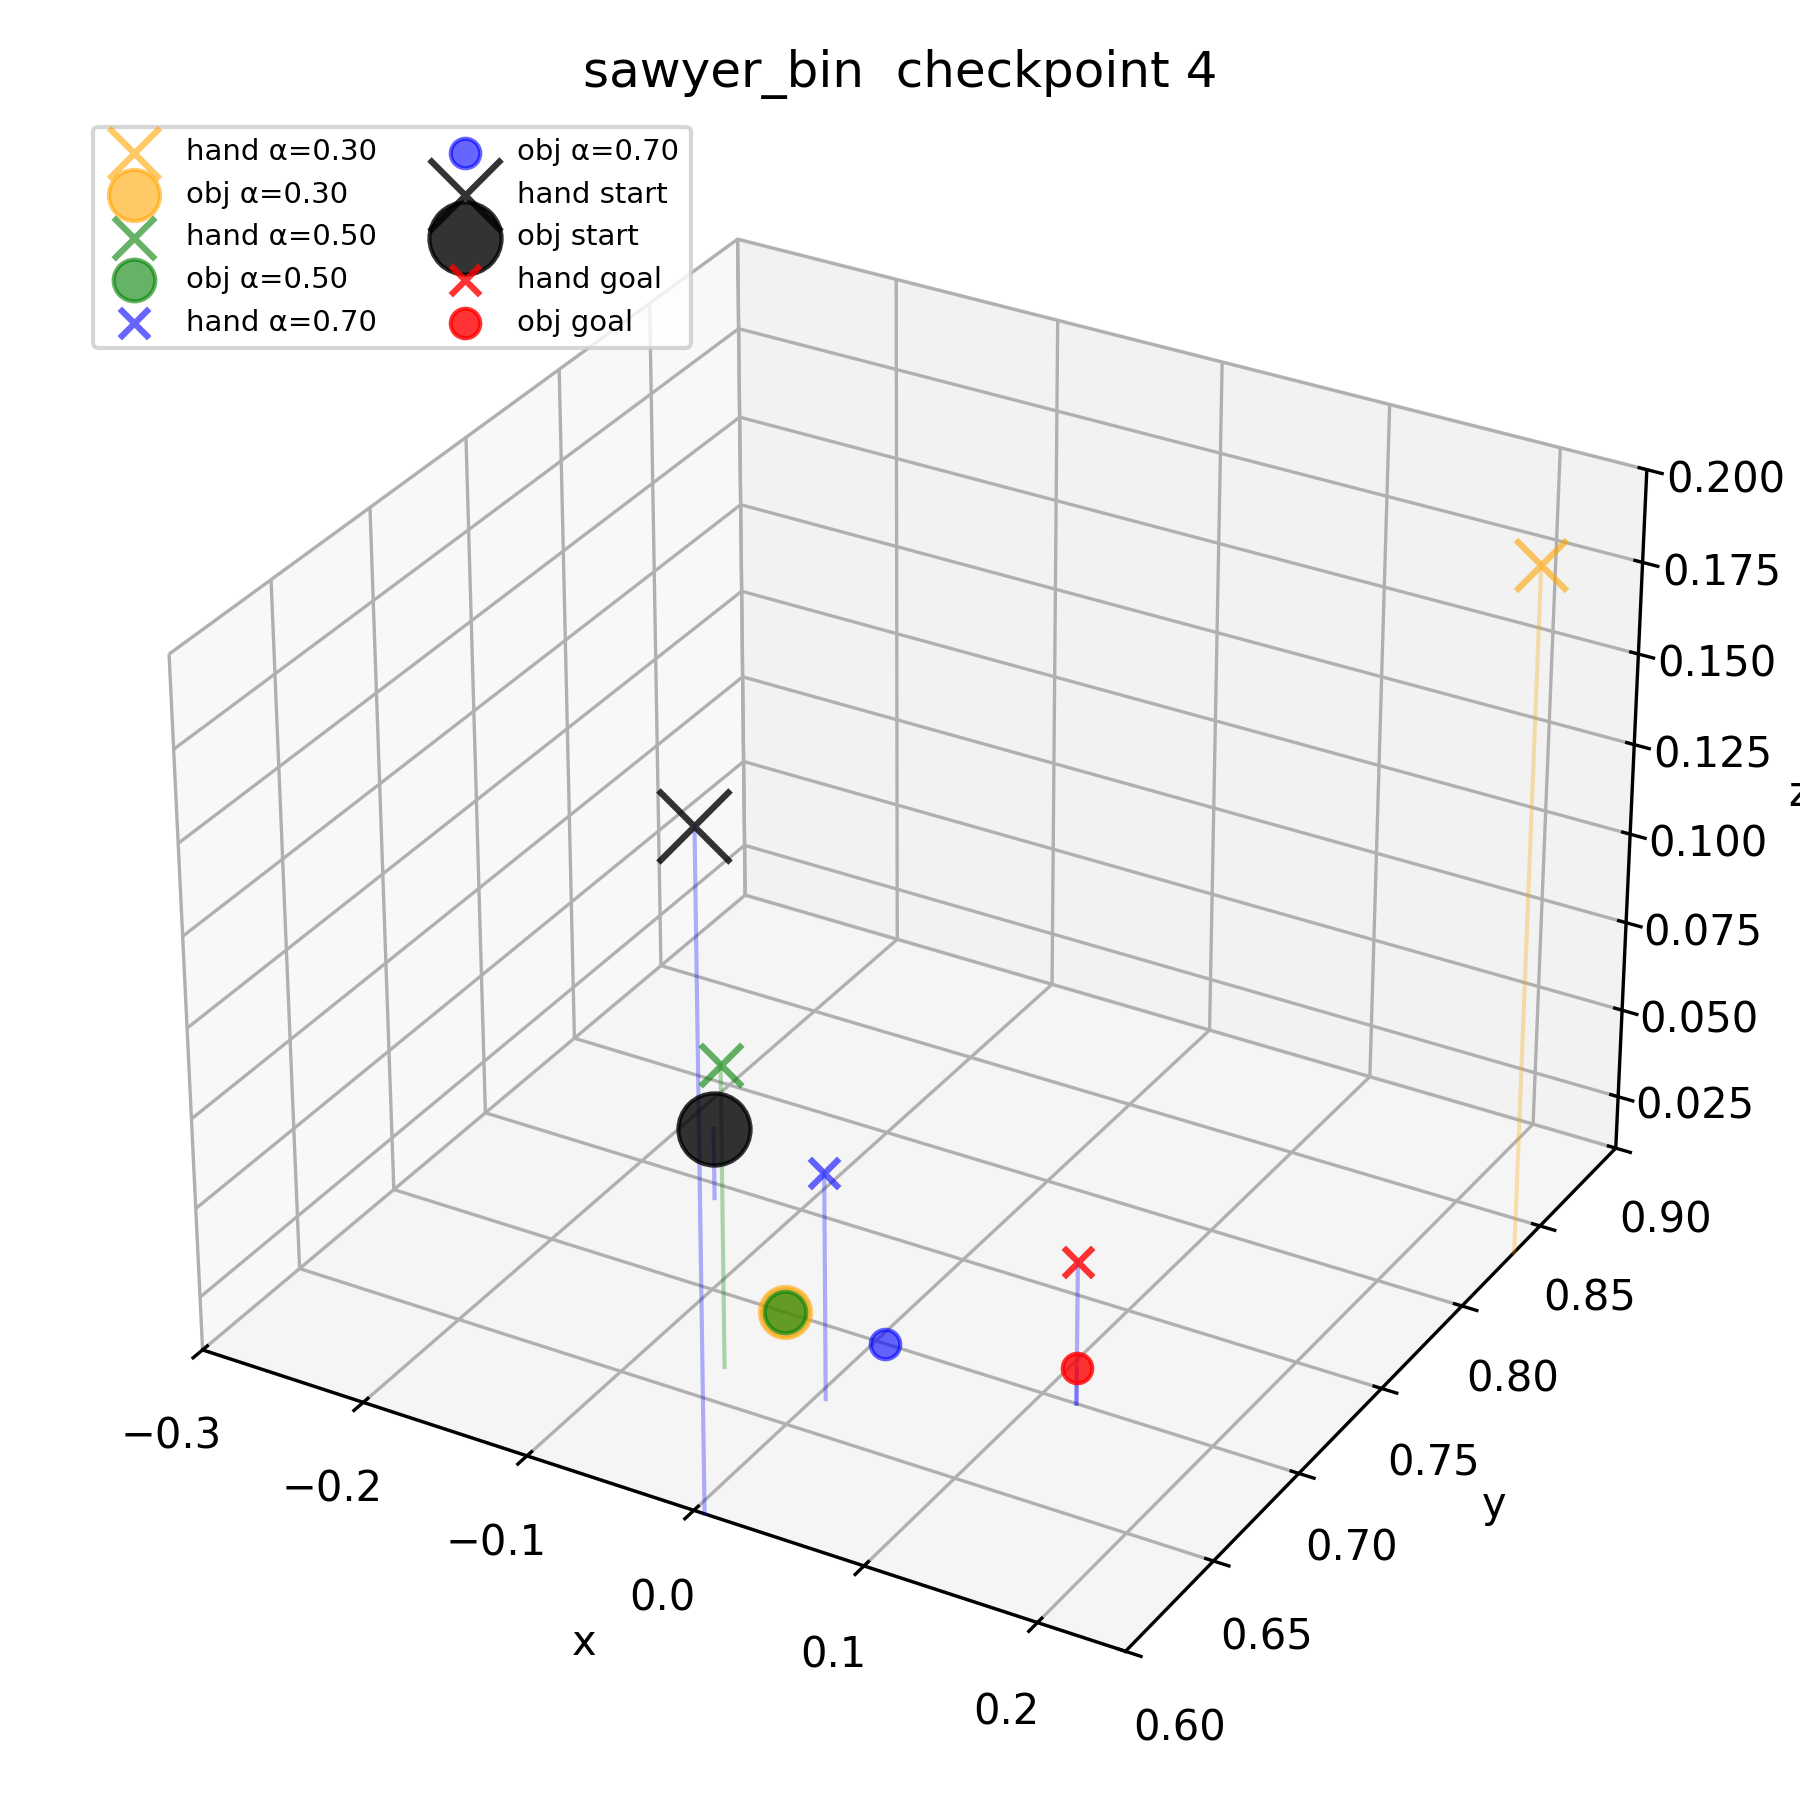

Values plotted in this chart, from the file beside it:
ckpt_num, seed_num, alpha, hand_x, hand_y, hand_z, obj_x, obj_y, obj_z, label
4, 42, 0.0, 0.006152, 0.6002, 0.1943, -0.1462, 0.7429, 0.03, start
4, 42, 1.0, 0.12, 0.7, 0.05, 0.12, 0.7, 0.02, goal
4, 42, 0.3, 0.25, 0.8333, 0.2, -0.05556, 0.7, 0.01, interp
4, 42, 0.5, -0.05556, 0.6667, 0.09444, -0.05556, 0.7, 0.01, interp
4, 42, 0.7, 0.005556, 0.6667, 0.07333, 0.005556, 0.7, 0.01, interp
